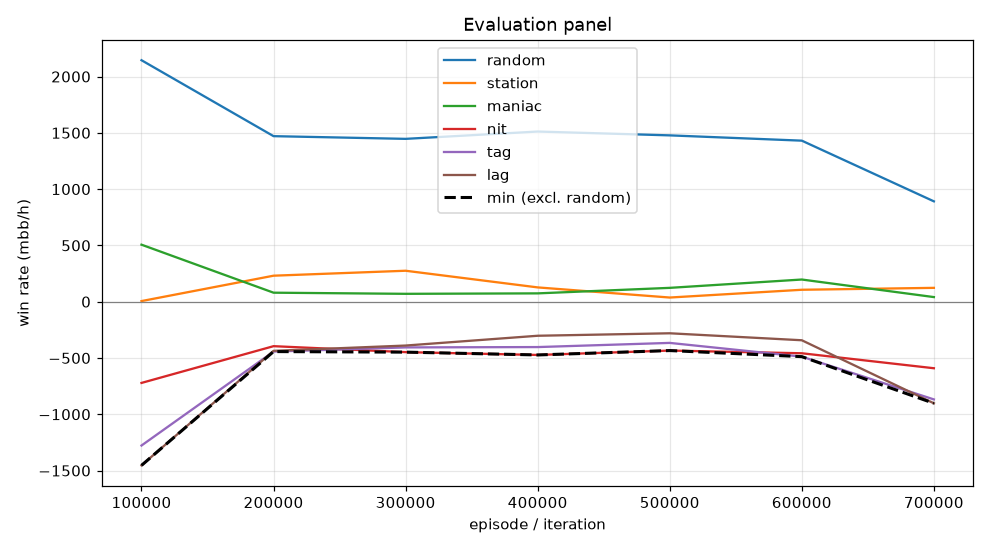

The data file committed next to this chart (first rows):
episode, min, mean, random_mean, random_se, station_mean, station_se, maniac_mean, maniac_se, nit_mean, nit_se, tag_mean, tag_se, lag_mean, lag_se, act_call, act_raise, act_fold, act_check
99999, -1454, -588.2, 2145, 117.7, 5.5, 40.04, 506.5, 144.4, -721.5, 133.5, -1278, 145, -1454, 144.9, 0.2711, 0.668, 0.004808, 0.05602
199999, -443.0, -192.7, 1470, 97.42, 231.0, 30.69, 80.0, 22.68, -395.0, 98.26, -443.0, 83.59, -436.5, 71.49, 0.5458, 0.3844, 9.011038522189682e-05, 0.06979
299999, -448.0, -179.7, 1446, 96.68, 275.0, 50.49, 70.0, 19.31, -448.0, 94.15, -406.0, 85.15, -389.5, 73.29, 0.5702, 0.3392, 0.0, 0.09059
399999, -473.0, -195.5, 1512, 99.04, 127.0, 34.31, 74.0, 22.67, -473.0, 101.8, -403.0, 92.52, -302.5, 82.96, 0.5702, 0.3851, 0.0, 0.04464
499999, -434.0, -184.1, 1478, 99.53, 37.0, 18.73, 123.0, 27.68, -434.0, 105.6, -366.0, 93.85, -280.5, 83.42, 0.5699, 0.4003, 9.044862518089724e-05, 0.02976
599999, -488.0, -197.1, 1430, 97.89, 106.0, 37.34, 197.0, 32.33, -458.0, 101.9, -488.0, 88.37, -342.5, 78.21, 0.5709, 0.3914, 0.009074, 0.02864
699999, -902.5, -439.5, 891.5, 89.26, 123.0, 84.67, 41.0, 19.4, -591.0, 78.22, -868.0, 77.83, -902.5, 76.94, 0.6076, 0.2897, 0.06508, 0.03754
